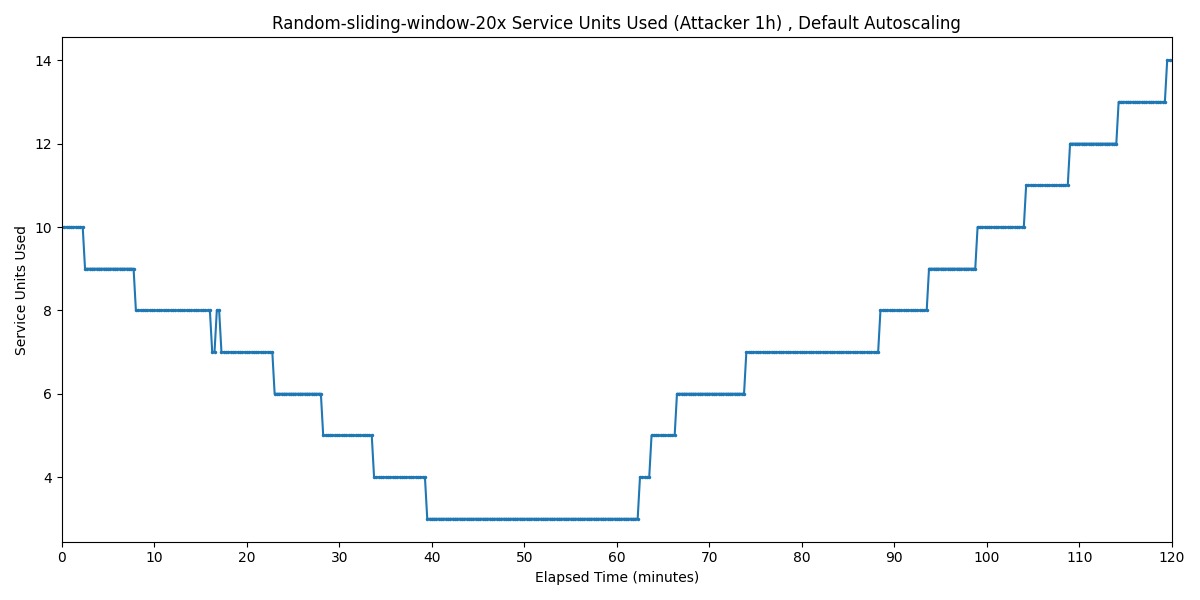

Source data for this figure (header and first rows):
Timestamp, Service Units Used
2025-03-31 15:53:45.328, 10
2025-03-31 15:54:00.328, 10
2025-03-31 15:54:15.328, 10
2025-03-31 15:54:30.328, 10
2025-03-31 15:54:45.328, 10
2025-03-31 15:55:00.328, 10
2025-03-31 15:55:15.328, 10
2025-03-31 15:55:30.328, 10
2025-03-31 15:55:45.328, 10
2025-03-31 15:56:00.328, 10
2025-03-31 15:56:15.328, 9
2025-03-31 15:56:30.328, 9
2025-03-31 15:56:45.328, 9
2025-03-31 15:57:00.328, 9
2025-03-31 15:57:15.328, 9
2025-03-31 15:57:30.328, 9
2025-03-31 15:57:45.328, 9
2025-03-31 15:58:00.328, 9
2025-03-31 15:58:15.328, 9
2025-03-31 15:58:30.328, 9
2025-03-31 15:58:45.328, 9
2025-03-31 15:59:00.328, 9
2025-03-31 15:59:15.328, 9
2025-03-31 15:59:30.328, 9
2025-03-31 15:59:45.328, 9
2025-03-31 16:00:00.328, 9
2025-03-31 16:00:15.328, 9
2025-03-31 16:00:30.328, 9
2025-03-31 16:00:45.328, 9
2025-03-31 16:01:00.328, 9
2025-03-31 16:01:15.328, 9
2025-03-31 16:01:30.328, 9
2025-03-31 16:01:45.328, 8
2025-03-31 16:02:00.328, 8
2025-03-31 16:02:15.328, 8
2025-03-31 16:02:30.328, 8
2025-03-31 16:02:45.328, 8
2025-03-31 16:03:00.328, 8
2025-03-31 16:03:15.328, 8
2025-03-31 16:03:30.328, 8
2025-03-31 16:03:45.328, 8
2025-03-31 16:04:00.328, 8
2025-03-31 16:04:15.328, 8
2025-03-31 16:04:30.328, 8
2025-03-31 16:04:45.328, 8
2025-03-31 16:05:00.328, 8
2025-03-31 16:05:15.328, 8
2025-03-31 16:05:30.328, 8
2025-03-31 16:05:45.328, 8
2025-03-31 16:06:00.328, 8
2025-03-31 16:06:15.328, 8
2025-03-31 16:06:30.328, 8
2025-03-31 16:06:45.328, 8
2025-03-31 16:07:00.328, 8
2025-03-31 16:07:15.328, 8
2025-03-31 16:07:30.328, 8
2025-03-31 16:07:45.328, 8
2025-03-31 16:08:00.328, 8
2025-03-31 16:08:15.328, 8
2025-03-31 16:08:30.328, 8
... 421 more rows
